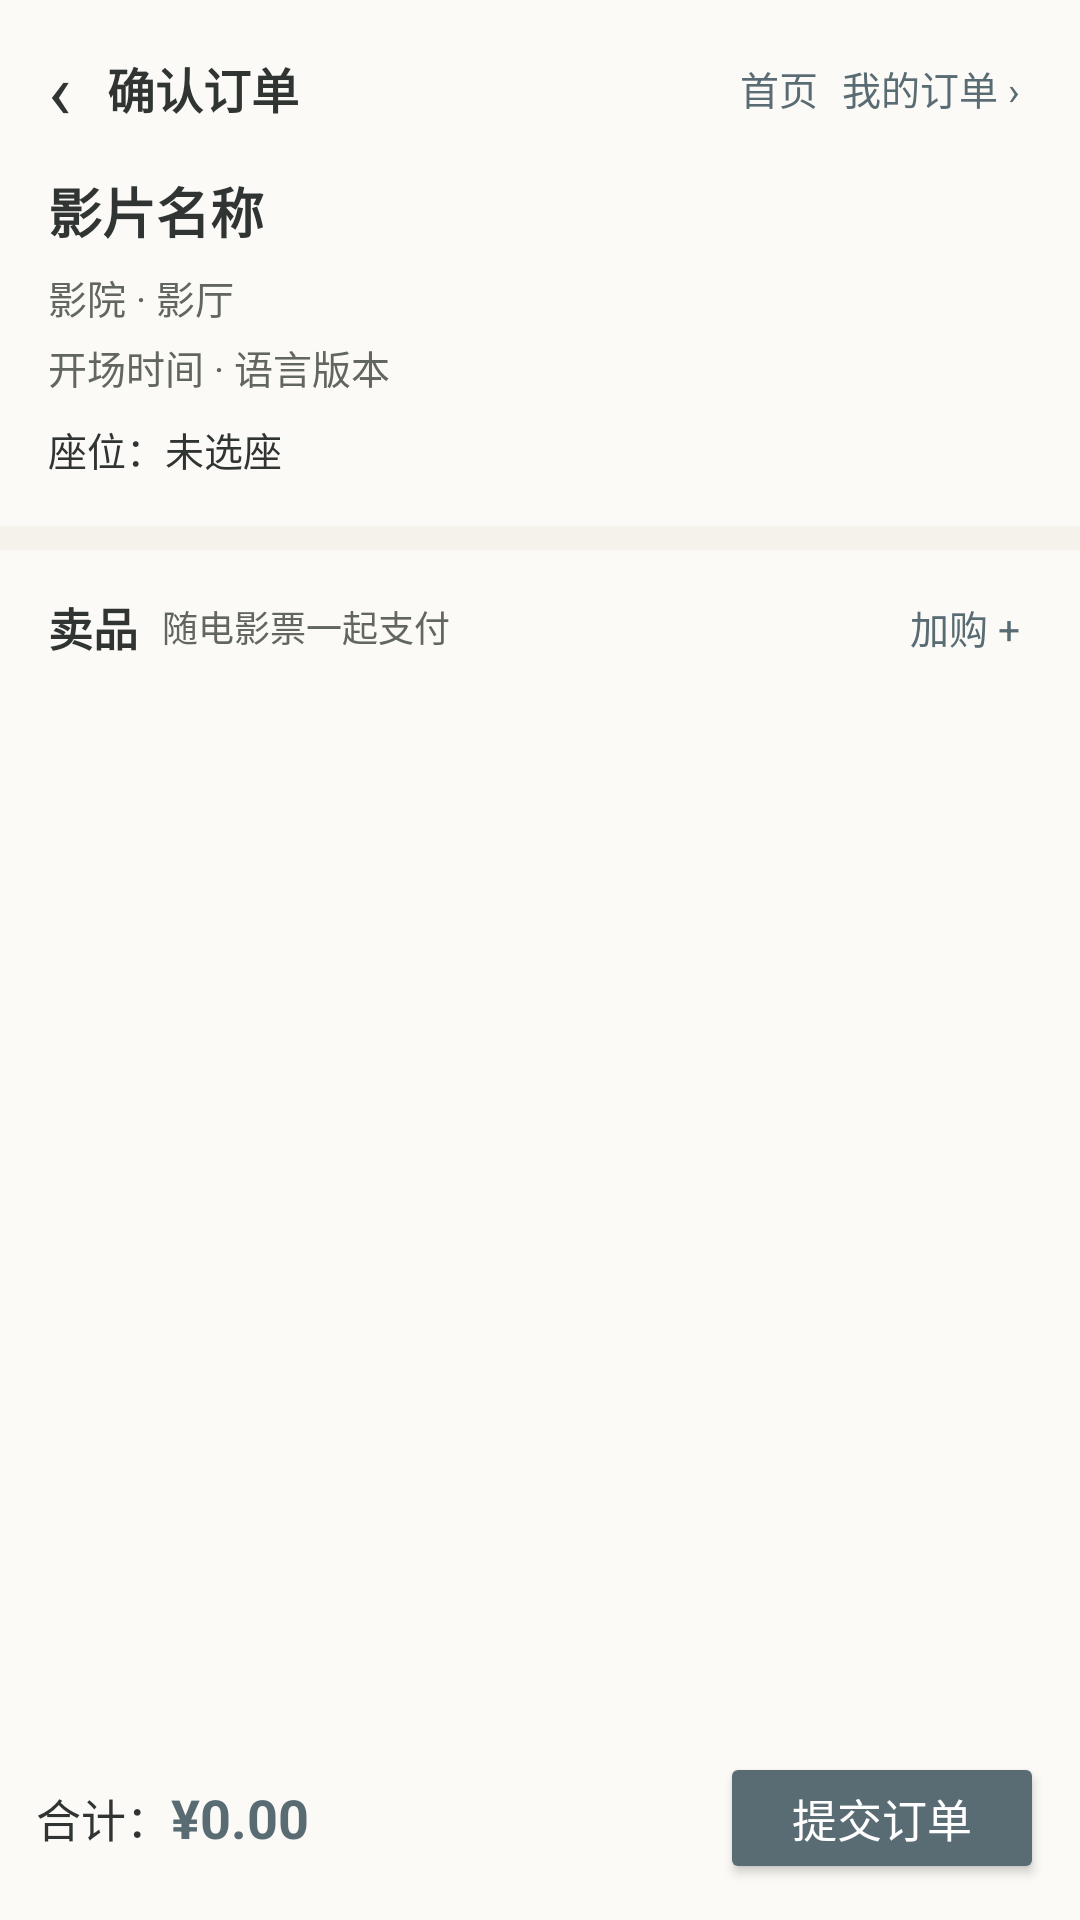

Reconstruct the res/layout file that produces this screen, plus the resources it refers to.
<!-- AndroidManifest.xml: application theme Theme.Sixth -->
<!-- res/layout/c_activity_order_confirm.xml -->
<?xml version="1.0" encoding="utf-8"?>
<androidx.constraintlayout.widget.ConstraintLayout
    xmlns:android="http://schemas.android.com/apk/res/android"
    xmlns:app="http://schemas.android.com/apk/res-auto"
    android:layout_width="match_parent"
    android:layout_height="match_parent"
    android:background="@color/window_background">

    
    <LinearLayout
        android:id="@+id/layoutMovieInfo"
        android:layout_width="match_parent"
        android:layout_height="wrap_content"
        android:orientation="vertical"
        android:paddingStart="16dp"
        android:paddingEnd="16dp"
        android:paddingTop="12dp"
        android:paddingBottom="16dp"
        android:background="@color/surface"
        app:layout_constraintTop_toTopOf="parent"
        app:layout_constraintStart_toStartOf="parent"
        app:layout_constraintEnd_toEndOf="parent">

        <LinearLayout
            android:layout_width="match_parent"
            android:layout_height="wrap_content"
            android:orientation="horizontal"
            android:gravity="center_vertical">

            <TextView
                android:id="@+id/tvBack"
                android:layout_width="wrap_content"
                android:layout_height="wrap_content"
                android:text="‹"
                android:textSize="26sp"
                android:textColor="@color/text_primary"
                android:paddingEnd="12dp" />

            <TextView
                android:layout_width="0dp"
                android:layout_height="wrap_content"
                android:layout_weight="1"
                android:text="确认订单"
                android:textSize="16sp"
                android:textStyle="bold"
                android:textColor="@color/text_primary" />

            <TextView
                android:id="@+id/btnHome"
                android:layout_width="wrap_content"
                android:layout_height="wrap_content"
                android:text="首页"
                android:textSize="13sp"
                android:textColor="@color/primary"
                android:padding="4dp" />

            <TextView
                android:id="@+id/tvMyOrders"
                android:layout_width="wrap_content"
                android:layout_height="wrap_content"
                android:text="我的订单 ›"
                android:textSize="13sp"
                android:textColor="@color/primary"
                android:padding="4dp" />
        </LinearLayout>

        <TextView
            android:id="@+id/tvMovieTitle"
            android:layout_width="wrap_content"
            android:layout_height="wrap_content"
            android:layout_marginTop="10dp"
            android:text="影片名称"
            android:textSize="18sp"
            android:textStyle="bold"
            android:textColor="@color/text_primary" />

        <TextView
            android:id="@+id/tvCinemaHall"
            android:layout_width="match_parent"
            android:layout_height="wrap_content"
            android:layout_marginTop="6dp"
            android:text="影院 · 影厅"
            android:textSize="13sp"
            android:textColor="@color/text_secondary" />

        <TextView
            android:id="@+id/tvShowTime"
            android:layout_width="match_parent"
            android:layout_height="wrap_content"
            android:layout_marginTop="4dp"
            android:text="开场时间 · 语言版本"
            android:textSize="13sp"
            android:textColor="@color/text_secondary" />

        <TextView
            android:id="@+id/tvSeatInfo"
            android:layout_width="match_parent"
            android:layout_height="wrap_content"
            android:layout_marginTop="8dp"
            android:text="座位：未选座"
            android:textSize="13sp"
            android:textColor="@color/text_primary" />
    </LinearLayout>

    
    <LinearLayout
        android:id="@+id/layoutGoodsHeader"
        android:layout_width="match_parent"
        android:layout_height="wrap_content"
        android:layout_marginTop="8dp"
        android:orientation="horizontal"
        android:paddingStart="16dp"
        android:paddingEnd="16dp"
        android:paddingTop="12dp"
        android:paddingBottom="12dp"
        android:background="@color/surface"
        android:gravity="center_vertical"
        app:layout_constraintTop_toBottomOf="@id/layoutMovieInfo"
        app:layout_constraintStart_toStartOf="parent"
        app:layout_constraintEnd_toEndOf="parent">

        <TextView
            android:layout_width="wrap_content"
            android:layout_height="wrap_content"
            android:text="卖品"
            android:textSize="15sp"
            android:textStyle="bold"
            android:textColor="@color/text_primary" />

        <TextView
            android:layout_width="0dp"
            android:layout_height="wrap_content"
            android:layout_weight="1"
            android:layout_marginStart="8dp"
            android:text="随电影票一起支付"
            android:textSize="12sp"
            android:textColor="@color/text_secondary" />

        <TextView
            android:id="@+id/tvAddGoods"
            android:layout_width="wrap_content"
            android:layout_height="wrap_content"
            android:text="加购 +"
            android:textSize="13sp"
            android:textColor="@color/primary"
            android:padding="4dp" />
    </LinearLayout>

    
    <androidx.recyclerview.widget.RecyclerView
        android:id="@+id/rvProducts"
        android:layout_width="match_parent"
        android:layout_height="0dp"
        android:clipToPadding="false"
        android:background="@color/surface"
        app:layout_constraintTop_toBottomOf="@id/layoutGoodsHeader"
        app:layout_constraintBottom_toTopOf="@id/layoutBottom"
        app:layout_constraintStart_toStartOf="parent"
        app:layout_constraintEnd_toEndOf="parent" />

    
    <LinearLayout
        android:id="@+id/layoutBottom"
        android:layout_width="match_parent"
        android:layout_height="wrap_content"
        android:orientation="horizontal"
        android:padding="12dp"
        android:background="@color/surface"
        android:gravity="center_vertical"
        app:layout_constraintBottom_toBottomOf="parent"
        app:layout_constraintStart_toStartOf="parent"
        app:layout_constraintEnd_toEndOf="parent">

        <TextView
            android:layout_width="wrap_content"
            android:layout_height="wrap_content"
            android:text="合计："
            android:textSize="15sp"
            android:textColor="@color/text_primary" />

        <TextView
            android:id="@+id/tvTotalPrice"
            android:layout_width="0dp"
            android:layout_height="wrap_content"
            android:layout_weight="1"
            android:text="¥0.00"
            android:textSize="18sp"
            android:textStyle="bold"
            android:textColor="@color/primary" />

        <Button
            android:id="@+id/btnSubmitOrder"
            android:layout_width="wrap_content"
            android:layout_height="44dp"
            android:text="提交订单"
            android:textSize="15sp"
            android:textColor="@android:color/white"
            android:backgroundTint="@color/primary"
            android:paddingStart="24dp"
            android:paddingEnd="24dp" />
    </LinearLayout>

</androidx.constraintlayout.widget.ConstraintLayout>
<!-- resources referenced by this layout -->
<resources>
  <color name="primary">#596B73</color>
  <color name="surface">#FCFAF6</color>
  <color name="text_primary">#303534</color>
  <color name="text_secondary">#626660</color>
  <color name="window_background">#F5F2EC</color>
  <style name="Theme.Sixth" parent="Base.Theme.Sixth" />
  <style name="Base.Theme.Sixth" parent="Theme.Material3.Light.NoActionBar">
          <item name="colorPrimary">@color/primary</item>
          <item name="colorOnPrimary">@color/on_primary</item>
          <item name="colorPrimaryContainer">@color/primary_container</item>
          <item name="colorOnPrimaryContainer">@color/text_primary</item>
          <item name="colorSecondary">@color/sage_dark</item>
          <item name="colorOnSecondary">@color/white</item>
          <item name="colorSecondaryContainer">@color/sage_soft</item>
          <item name="colorOnSecondaryContainer">@color/text_primary</item>
          <item name="colorTertiary">@color/accent_clay</item>
          <item name="colorOnTertiary">@color/white</item>
          <item name="colorSurface">@color/surface</item>
          <item name="colorOnSurface">@color/text_primary</item>
          <item name="colorSurfaceVariant">@color/surface_variant</item>
          <item name="colorOnSurfaceVariant">@color/text_secondary</item>
          <item name="colorSurfaceContainer">@color/surface</item>
          <item name="colorSurfaceContainerLow">@color/surface</item>
          <item name="colorSurfaceContainerHigh">@color/surface</item>
          <item name="colorSurfaceContainerHighest">@color/surface_variant</item>
          <item name="colorSurfaceContainerLowest">@color/surface</item>
          <item name="colorOutline">@color/outline</item>
          <item name="colorError">@color/error</item>
          <item name="colorOnError">@color/white</item>
          <item name="android:windowBackground">@color/window_background</item>
          <item name="android:colorBackground">@color/window_background</item>
          <item name="android:statusBarColor">@color/window_background</item>
          <item name="android:navigationBarColor">@color/surface</item>
          <item name="android:windowLightStatusBar">true</item>
          <item name="android:windowLightNavigationBar">true</item>
          <item name="android:forceDarkAllowed">false</item>
          <item name="materialButtonStyle">@style/Widget.Sixth.Button</item>
      </style>
  <color name="on_primary">#FFFFFF</color>
  <color name="primary_container">#DCE3E4</color>
  <color name="sage_dark">#53634F</color>
  <color name="white">#FFFFFFFF</color>
  <color name="sage_soft">#DDE3DA</color>
  <color name="accent_clay">#945F50</color>
  <color name="surface_variant">#E9E5DE</color>
  <color name="outline">#C9C5BB</color>
  <color name="error">#A0524D</color>
  <style name="Widget.Sixth.Button" parent="Widget.Material3.Button">
          <item name="android:minHeight">@dimen/button_primary_height</item>
          <item name="android:textSize">16sp</item>
          <item name="android:textStyle">bold</item>
          <item name="android:textColor">@color/button_text</item>
          <item name="android:insetTop">0dp</item>
          <item name="android:insetBottom">0dp</item>
          <item name="backgroundTint">@color/button_background</item>
          <item name="cornerRadius">@dimen/button_radius</item>
          <item name="rippleColor">@color/primary_container</item>
      </style>
  <dimen name="button_primary_height">52dp</dimen>
  <dimen name="button_radius">14dp</dimen>
</resources>
